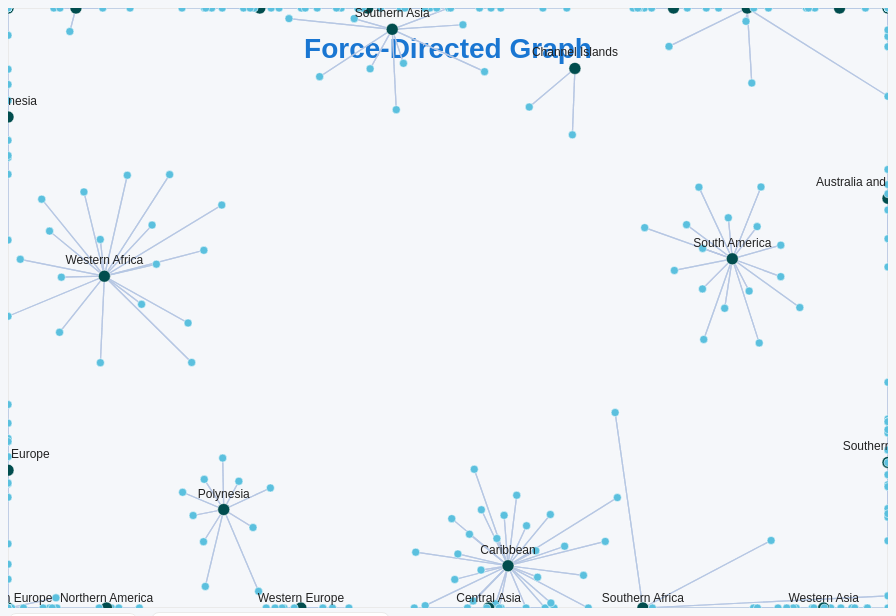
D3 v7 page, settled after 360 driven frames (6 s of simulated time); the page loaded 1 data file(s).


        d3.csv("preprocessed_data.csv").then(function (data) {
            const nodes = [];
            const links = [];
            const nodeMap = new Map();
            const regions = new Set();

    
            data.forEach(row => {
                const geoAreaCode = row.geoAreaCode;
                const geoAreaName = row.geoAreaName;
                const parentCode = row.parentCode;
                const parentName = row.parentName;
    
                regions.add(parentName); 

                if (!nodeMap.has(geoAreaCode)) {
                    const nodeData = { 
                        id: geoAreaCode, 
                        name: geoAreaName, 
                        isParent: false,
                        parent: parentName
                    };
    
                    // Add yearly values to node data
                    for (let year = 2000; year <= 2017; year++) {
                        nodeData[`value_${year}`] = +row[`value_${year}`] || 0;
                    }
    
                    nodeMap.set(geoAreaCode, nodeData);
                    nodes.push(nodeData);
                }
    
                if (parentCode && !nodeMap.has(parentCode)) {
                    const parentNodeData = { 
                        id: parentCode, 
                        name: parentName, 
                        isParent: true,
                        parent: null 
                    };
    
    
                    nodeMap.set(parentCode, parentNodeData);
                    nodes.push(parentNodeData);
                }
    
                if (parentCode) {
                    links.push({ source: parentCode, target: geoAreaCode });
                }
            });

            const regionFilter = d3.select("#region-filter");
            regions.forEach(region => {
                regionFilter.append("option").attr("value", region).text(region);
            });


            const svg = d3.select("svg"),
                width = +svg.attr("width"),
                height = +svg.attr("height");

            // Tooltip element
            const tooltip = d3.select("body").append("div")
                .attr("class", "tooltip");

// Add title inside the SVG
svg.append("text")
    .attr("class", "svg-title")
    .attr("x", width / 2)
    .attr("y", 50) // Position at the top
    .attr("text-anchor", "middle")
    .text("Force-Directed Graph");

svg.append("rect")
    .attr("class", "border")
    .attr("x", 0)
    .attr("y", 0)
    .attr("width", width)
    .attr("height", height);

        const zoom = d3.zoom()
            .scaleExtent([0.1, 4])  // Control zooming limits (min, max)
            .on("zoom", zoomed);

        // Apply zoom behavior to the SVG
        svg.call(zoom);

        // Create a group for the graph elements (nodes, links, labels)
        const graphGroup = svg.append("g");

        // Zoom function
        function zoomed(event) {
            graphGroup.attr("transform", event.transform);
        }

const simulation = d3.forceSimulation(nodes)
.force("link", d3.forceLink(links).id(d => d.id).distance(link => {
                const year = +d3.select(".slider").property("value");
                return computeLinkDistance(link, year);
            }))
    .force("charge", d3.forceManyBody().strength(-200))
    .force("center", d3.forceCenter(width / 2, height / 2))
    .force("x", d3.forceX().x(d => Math.max(20, Math.min(width - 20, d.x))).strength(0.1))
    .force("y", d3.forceY().y(d => Math.max(20, Math.min(height - 20, d.y))).strength(0.1));

const link = svg.append("g")
    .attr("class", "links")
    .selectAll("line")
    .data(links)
    .enter().append("line")
    .attr("class", "link");

const node = svg.append("g")
    .attr("class", "nodes")
    .selectAll("circle")
    .data(nodes)
    .enter().append("circle")
    .attr("class", "node")
    .attr("r", d => d.isParent ? 6 : 4) // Set bigger radius for parent nodes
    .attr("fill", d => d.isParent ? "#014D4E" : "#5bc0de") // Set color for parent and child nodes
    .call(d3.drag()
        .on("start", dragStarted)
        .on("drag", dragged)
        .on("end", dragEnded))
        .on("mouseover", function(event, d) {
    // On hover, change color but zoom in for parent nodes
    if (d.isParent) {
        d3.select(this)
            .transition() // Apply transition for zoom effect
            .duration(200) // Duration of the zoom effect
            .attr("r", 10)  // Zoom in by increasing the radius
            .attr("fill", "#014D4E"); // Keep the color for parents
    } else {
        d3.select(this)
            .attr("r", 4)  // Keep child size unchanged
            .attr("fill", "#014D4E"); // Change color to a darker shade
    }

    // Show tooltip only for countries
    if (!d.isParent) {
                    const year = +d3.select(".slider").property("value");
                    const value = d[`value_${year}`] || 0;

                    tooltip.transition().duration(200).style("opacity", 1);
                    tooltip.html(`<strong>${d.name}</strong><br>Cases: ${value}`)
                        .style("left", `${event.pageX + 10}px`)
                        .style("top", `${event.pageY - 28}px`);
                } else {
                    tooltip.transition().duration(200).style("opacity", 1);
                    tooltip.html(`<strong>${d.name}</strong>`)
                        .style("left", `${event.pageX + 10}px`)
                        .style("top", `${event.pageY - 28}px`);
                }
})

.on("mouseout", function(event, d) {
    // On mouseout, reset color and zoom (size) for parent and child nodes
    if (d.isParent) {
        d3.select(this)
            .transition() // Apply transition for zoom out effect
            .duration(200) // Duration for zoom out
            .attr("r", 6)  // Reset parent size to original
            .attr("fill", "#014D4E"); // Keep the color
    } else {
        d3.select(this)
            .attr("r", 4)  // Keep child size unchanged
            .attr("fill", "#5bc0de"); // Reset child color
    }

    tooltip.transition().duration(500).style("opacity", 0);
})

    .on("click", function(event, d) {
        // On click, change color without changing size for child nodes
        if (d.isParent) {
            d3.select(this)
                .attr("fill", "#d9534f")  // Change color for parent node
                .attr("r", 6);  // Keep parent size unchanged
        } else {
            d3.select(this)
                .attr("fill", "#d9534f")  // Change color for child node
                .attr("r", 4);  // Keep child size unchanged
        }

        // Optionally, reset the other nodes' color on click
        node.attr("fill", d => d.isParent ? "#014D4E" : "#5bc0de")
            .attr("r", d => d.isParent ? 6 : 4); // Keep the size of other nodes as-is
    });

            node.append("title")
                .text(d => d.name);

            svg.append("g")
                .attr("class", "labels")
                .selectAll("text")
                .data(nodes.filter(d => d.isParent))
                .enter().append("text")
                .attr("x", d => d.x)
                .attr("y", d => d.y)
                .attr("text-anchor", "middle")
                .attr("dy", "-6")
                .text(d => d.name);

            simulation.on("tick", () => {
                link
                    .attr("x1", d => constrain(d.source.x, 0, width))
                    .attr("y1", d => constrain(d.source.y, 0, height))
                    .attr("x2", d => constrain(d.target.x, 0, width))
                    .attr("y2", d => constrain(d.target.y, 0, height));

                node
                    .attr("cx", d => constrain(d.x, 0, width))
                    .attr("cy", d => constrain(d.y, 0, height));

                svg.selectAll(".labels text")
                    .attr("x", d => constrain(d.x, 0, width))
                    .attr("y", d => constrain(d.y - 6, 0, height));
                    
            });

             // Slider functionality to update the year
        d3.select(".slider").on("input", function () {
            const year = +this.value;
            d3.select("#year-label").text(`Year: ${year}`);
            
            simulation.force("link").distance(link => computeLinkDistance(link, year));
            simulation.alpha(1).restart();
        });

        d3.select("#region-filter").on("change", function () {
    const selectedRegion = this.value;

    // Filter nodes and links
    const filteredNodes = selectedRegion === "all"
        ? nodes
        : nodes.filter(d => d.isParent || d.parent === selectedRegion);
    const filteredLinks = links.filter(link =>
        filteredNodes.includes(link.source) && filteredNodes.includes(link.target)
    );

    // Ensure valid coordinates
    filteredNodes.forEach(node => {
        if (!node.x || !node.y) {
            node.x = width / 2 + Math.random() * 100 - 50;
            node.y = height / 2 + Math.random() * 100 - 50;
        }
    });

    // Update nodes and links in the visualization
    node.data(filteredNodes).join(
        enter => enter.append("circle")
            .attr("class", "node")
            .attr("r", d => d.isParent ? 6 : 4)
            .attr("fill", d => d.isParent ? "#014D4E" : "#5bc0de")
            .call(d3.drag()
                .on("start", dragStarted)
                .on("drag", dragged)
                .on("end", dragEnded)),
        update => update
            .attr("r", d => d.isParent ? 6 : 4)
            .attr("fill", d => d.isParent ? "#014D4E" : "#5bc0de"),
        exit => exit.remove()
    );

    link.data(filteredLinks).join(
        enter => enter.append("line").attr("class", "link"),
        update => update,
        exit => exit.remove()
    );

    // Update simulation
    simulation.nodes(filteredNodes);
    simulation.force("link").links(filteredLinks);
    simulation.alpha(1).restart();
});



        // Function to compute link distance based on TB cases
        function computeLinkDistance(link, year) {
            const value = link.target[`value_${year}`] || 0;
            return normalizeValue(value, 10, 300); // Adjust max length as needed
        }

        // Function to normalize values
        function normalizeValue(value, min, max) {
            const range = max - min;
            const normalized = min + ((value - 0) / (1000 - 0)) * range; // Assume max TB cases is 1000
            return Math.max(min, Math.min(normalized, max)); // Constrain within bounds
        }

        function constrain(value, min, max) {
            return Math.max(min, Math.min(value, max));
        }

        function dragStarted(event, d) {
            if (!event.active) simulation.alphaTarget(0.3).restart();
            d.fx = d.x;
            d.fy = d.y;
        }

        function dragged(event, d) {
            d.fx = event.x;
            d.fy = event.y;
        }

        function dragEnded(event, d) {
            if (!event.active) simulation.alphaTarget(0);
            d.fx = null;
            d.fy = null;
        }
    });


### data: preprocessed_data.csv
_id, geoAreaCode, geoAreaName, parentCode, parentName, ISO3, UN_Member, X, Y, boundsCode, boundsDesc, value_2000, value_2001, value_2002, value_2003, value_2004, value_2005, value_2006, value_2007, value_2008, value_2009, value_2010, value_2011, value_2012
1, 4, Afghanistan, 34, Southern Asia, AFG, 1, 66.03, 33.83, _T, Mid-point, 190, 189, 189, 189, 189, 189, 189, 189, 189, 189, 189, 189, 189
2, 4, Afghanistan, 34, Southern Asia, AFG, 1, 66.03, 33.83, LB, Lower bound, 123, 123, 122, 122, 122, 122, 122, 122, 122, 123, 123, 123, 122
3, 4, Afghanistan, 34, Southern Asia, AFG, 1, 66.03, 33.83, UB, Upper bound, 271, 271, 270, 270, 270, 270, 270, 270, 270, 270, 270, 270, 270
4, 8, Albania, 39, Southern Europe, ALB, 1, 20.07, 41.14, _T, Mid-point, 22, 20, 22, 21, 20, 19, 18, 17, 16, 17, 17, 17, 16
5, 8, Albania, 39, Southern Europe, ALB, 1, 20.07, 41.14, LB, Lower bound, 19, 17, 19, 18, 17, 16, 15, 14, 14, 15, 14, 14, 14
6, 8, Albania, 39, Southern Europe, ALB, 1, 20.07, 41.14, UB, Upper bound, 26, 24, 25, 24, 23, 22, 20, 19, 19, 20, 19, 19, 19
7, 10, Antarctica, 1, World, ATA, 0, 21.48, -80.41, _T, Mid-point, 141.5, 141.5, 143.4, 143.9, 142.4, 140.1, 138.2, 135, 132, 129.7, 127.2, 122.8, 119.2
8, 10, Antarctica, 1, World, ATA, 0, 21.48, -80.41, LB, Lower bound, 141.5, 141.5, 143.4, 143.9, 142.4, 140.1, 138.2, 135, 132, 129.7, 127.2, 122.8, 119.2
9, 10, Antarctica, 1, World, ATA, 0, 21.48, -80.41, UB, Upper bound, 141.5, 141.5, 143.4, 143.9, 142.4, 140.1, 138.2, 135, 132, 129.7, 127.2, 122.8, 119.2
10, 12, Algeria, 15, Northern Africa, DZA, 1, 2.678, 28.16, _T, Mid-point, 74, 72, 74, 76, 76, 80, 78, 78, 74, 76, 77, 73, 73
11, 12, Algeria, 15, Northern Africa, DZA, 1, 2.678, 28.16, LB, Lower bound, 57, 55, 57, 58, 58, 61, 60, 60, 57, 59, 59, 56, 56
12, 12, Algeria, 15, Northern Africa, DZA, 1, 2.678, 28.16, UB, Upper bound, 94, 91, 94, 96, 96, 101, 99, 99, 93, 97, 98, 92, 92
13, 16, American Samoa, 61, Polynesia, ASM, 0, -170.7, -14.31, _T, Mid-point, 6, 5.9, 3.9, 5.8, 9.7, 12, 7.8, 6, 6, 8.2, 8.3, 6.2, 6.7
14, 16, American Samoa, 61, Polynesia, ASM, 0, -170.7, -14.31, LB, Lower bound, 5.1, 5.1, 3.4, 5, 8.3, 10, 6.7, 5.1, 5.2, 7, 7.1, 5.3, 5.8
15, 16, American Samoa, 61, Polynesia, ASM, 0, -170.7, -14.31, UB, Upper bound, 6.9, 6.9, 4.5, 6.7, 11, 13, 9.1, 6.9, 7, 9.5, 9.6, 7.2, 7.8
16, 20, Andorra, 39, Southern Europe, AND, 1, 1.576, 42.55, _T, Mid-point, 21, 17, 8.2, 17, 11, 15, 17, 7, 5.5, 11, 9.5, 4.1, 13
17, 20, Andorra, 39, Southern Europe, AND, 1, 1.576, 42.55, LB, Lower bound, 18, 15, 7, 15, 9, 12, 15, 6, 4.7, 9.3, 8.2, 3.5, 11
18, 20, Andorra, 39, Southern Europe, AND, 1, 1.576, 42.55, UB, Upper bound, 24, 20, 9.5, 20, 12, 17, 20, 8, 6.3, 13, 11, 4.8, 15
19, 24, Angola, 17, Middle Africa, AGO, 1, 17.58, -12.34, _T, Mid-point, 297, 308, 320, 334, 350, 368, 377, 379, 382, 385, 384, 383, 380
20, 24, Angola, 17, Middle Africa, AGO, 1, 17.58, -12.34, LB, Lower bound, 192, 199, 207, 216, 227, 238, 281, 245, 247, 249, 249, 248, 246
21, 24, Angola, 17, Middle Africa, AGO, 1, 17.58, -12.34, UB, Upper bound, 424, 440, 458, 478, 500, 526, 487, 542, 545, 549, 549, 546, 543
22, 28, Antigua and Barbuda, 29, Caribbean, ATG, 1, -61.8, 17.08, _T, Mid-point, 5.5, 1.4, 5.3, 1.3, 5.1, 7.7, 5.1, 2.5, 1.2, 3.7, 8.5, 7.2, 3.6
23, 28, Antigua and Barbuda, 29, Caribbean, ATG, 1, -61.8, 17.08, LB, Lower bound, 4.7, 1.2, 4.6, 1.1, 4.4, 6.6, 4.4, 2.2, 1.1, 3.2, 7.3, 6.2, 3.1
24, 28, Antigua and Barbuda, 29, Caribbean, ATG, 1, -61.8, 17.08, UB, Upper bound, 6.4, 1.6, 6.2, 1.5, 5.9, 8.9, 5.9, 2.9, 1.4, 4.3, 9.8, 8.3, 4.1
25, 31, Azerbaijan, 145, Western Asia, AZE, 1, 50.01, 40.39, _T, Mid-point, 80, 75, 78, 57, 80, 88, 83, 79, 108, 133, 104, 125, 86
26, 31, Azerbaijan, 145, Western Asia, AZE, 1, 50.01, 40.39, LB, Lower bound, 61, 57, 59, 44, 61, 68, 63, 61, 83, 101, 80, 96, 66
27, 31, Azerbaijan, 145, Western Asia, AZE, 1, 50.01, 40.39, UB, Upper bound, 101, 94, 98, 73, 101, 112, 105, 100, 137, 168, 132, 158, 109
28, 32, Argentina, 5, South America, ARG, 1, -65.15, -35.19, _T, Mid-point, 37, 35, 35, 33, 34, 31, 28, 29, 26, 22, 20, 27, 24
29, 32, Argentina, 5, South America, ARG, 1, -65.15, -35.19, LB, Lower bound, 31, 30, 30, 28, 29, 27, 24, 25, 22, 19, 18, 23, 20
30, 32, Argentina, 5, South America, ARG, 1, -65.15, -35.19, UB, Upper bound, 42, 41, 40, 38, 39, 36, 32, 34, 30, 25, 24, 31, 28
31, 36, Australia, 53, Australia and New Zealand, AUS, 1, 134.3, -25.58, _T, Mid-point, 6.3, 5.8, 6, 5.5, 6.2, 5.9, 6.5, 6.1, 6.5, 6.8, 6.5, 6.3, 6.6
32, 36, Australia, 53, Australia and New Zealand, AUS, 1, 134.3, -25.58, LB, Lower bound, 5.4, 5, 5.1, 4.7, 5.3, 5.1, 5.6, 5.3, 5.6, 5.9, 5.6, 5.4, 5.6
33, 36, Australia, 53, Australia and New Zealand, AUS, 1, 134.3, -25.58, UB, Upper bound, 7.3, 6.8, 6.9, 6.4, 7.1, 6.9, 7.5, 7.1, 7.6, 7.9, 7.6, 7.3, 7.6
34, 40, Austria, 155, Western Europe, AUT, 1, 14.14, 47.59, _T, Mid-point, 17, 14, 15, 13, 13, 13, 12, 11, 10, 9.1, 9.1, 9.1, 8.4
35, 40, Austria, 155, Western Europe, AUT, 1, 14.14, 47.59, LB, Lower bound, 14, 12, 13, 11, 11, 11, 10, 9.6, 8.9, 7.8, 7.7, 7.8, 7.2
36, 40, Austria, 155, Western Europe, AUT, 1, 14.14, 47.59, UB, Upper bound, 20, 17, 17, 15, 14, 15, 14, 13, 12, 11, 10, 11, 9.7
37, 44, Bahamas, 29, Caribbean, BHS, 1, -78.05, 24.7, _T, Mid-point, 32, 24, 16, 14, 19, 17, 21, 15, 16, 15, 9.9, 13, 9.9
38, 44, Bahamas, 29, Caribbean, BHS, 1, -78.05, 24.7, LB, Lower bound, 27, 20, 14, 12, 16, 14, 18, 13, 14, 12, 8.5, 11, 8.5
39, 44, Bahamas, 29, Caribbean, BHS, 1, -78.05, 24.7, UB, Upper bound, 37, 28, 19, 16, 22, 19, 24, 18, 19, 17, 11, 15, 11
40, 48, Bahrain, 145, Western Asia, BHR, 1, 50.55, 26.04, _T, Mid-point, 36, 31, 30, 39, 34, 36, 33, 33, 31, 32, 23, 20, 20
41, 48, Bahrain, 145, Western Asia, BHR, 1, 50.55, 26.04, LB, Lower bound, 31, 27, 26, 33, 29, 31, 29, 28, 27, 27, 20, 17, 17
42, 48, Bahrain, 145, Western Asia, BHR, 1, 50.55, 26.04, UB, Upper bound, 41, 36, 35, 45, 39, 42, 39, 38, 36, 37, 26, 23, 23
43, 50, Bangladesh, 34, Southern Asia, BGD, 1, 89.18, 22.87, _T, Mid-point, 221, 221, 221, 221, 221, 221, 221, 221, 221, 221, 221, 221, 221
… [head cut at 6 KiB]